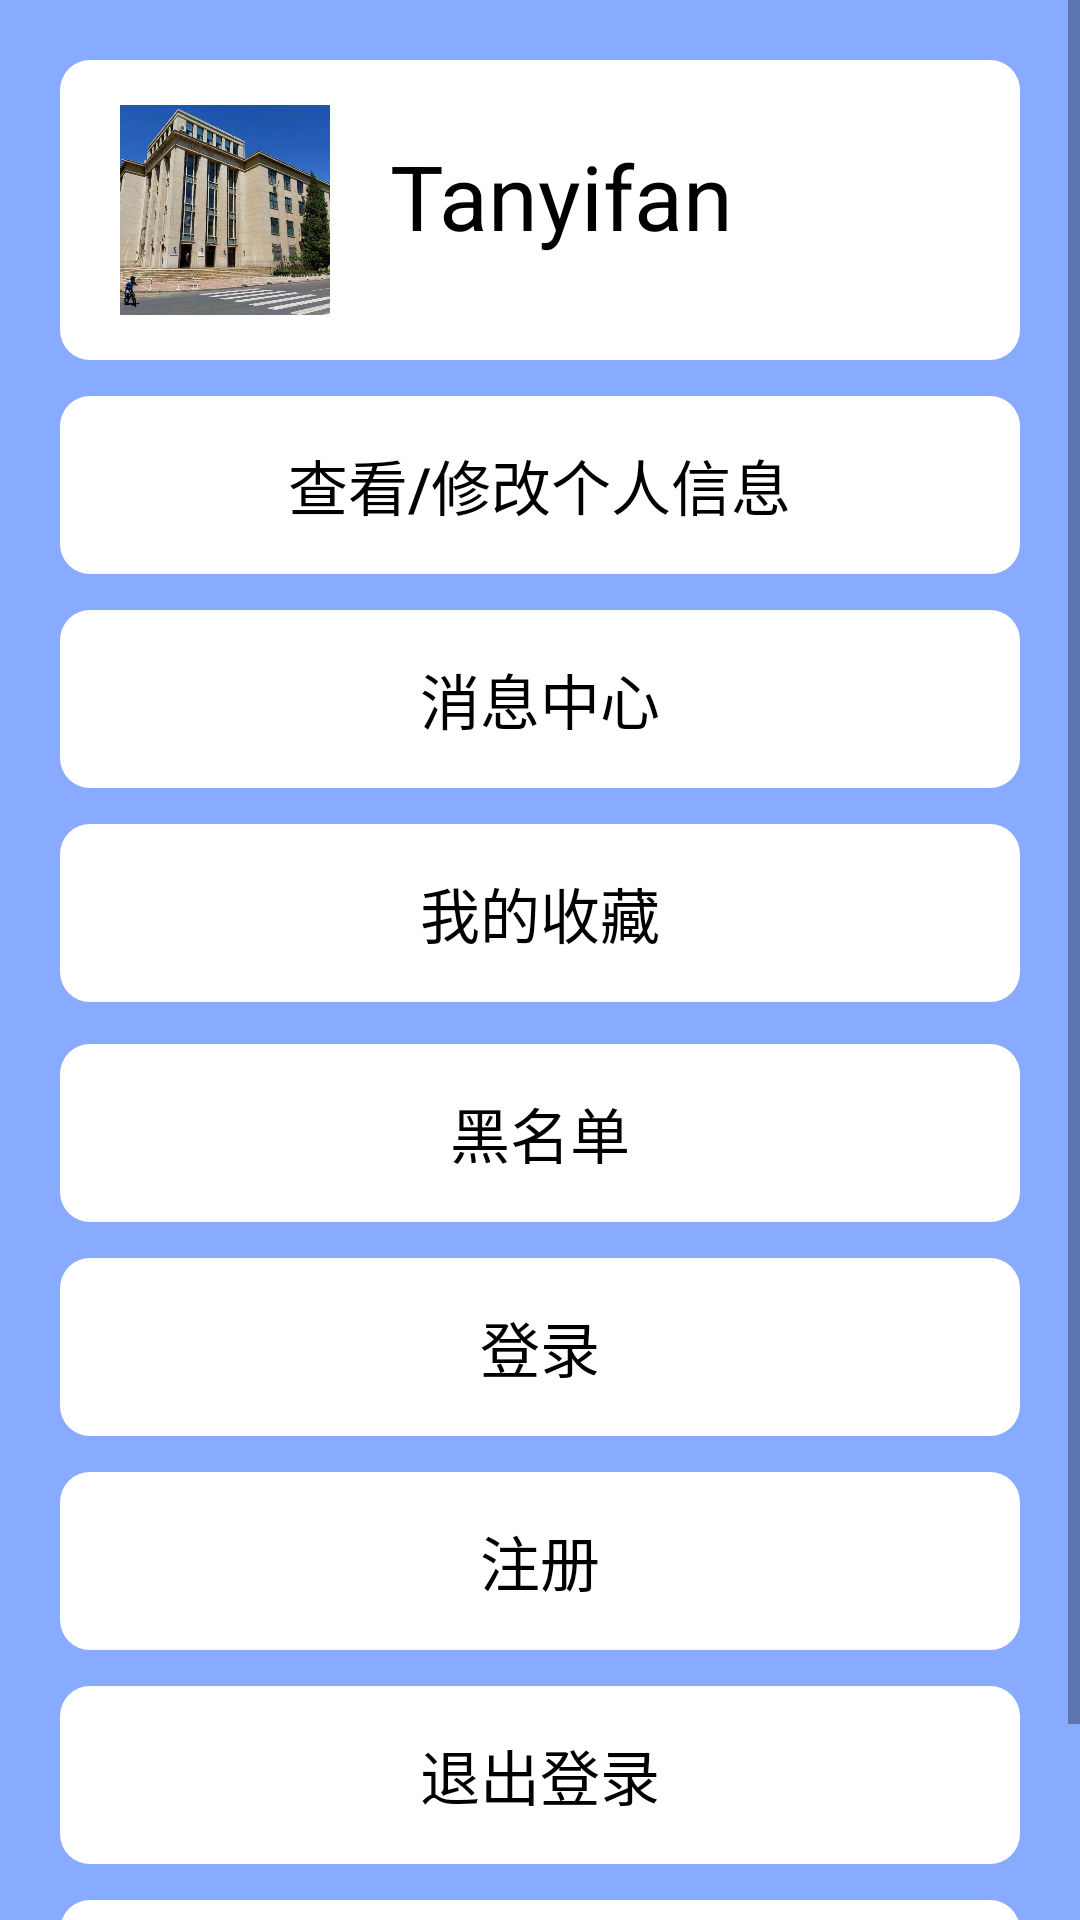

Android layout source for this screen:
<!-- AndroidManifest.xml: application theme Theme.MyApplication -->
<!-- res/layout/fragment_ge_ren_zhong_xin.xml -->
<?xml version="1.0" encoding="utf-8"?>
<FrameLayout xmlns:android="http://schemas.android.com/apk/res/android"
    xmlns:tools="http://schemas.android.com/tools"
    android:layout_width="match_parent"
    android:layout_height="match_parent"
    tools:context=".GeRenZhongXinFragment">

    <ScrollView
        android:layout_width="match_parent"
        android:layout_height="match_parent"
        android:background="@color/tint_blue">

        <LinearLayout
            android:layout_width="match_parent"
            android:layout_height="wrap_content"
            android:orientation="vertical"
            android:padding="20dp"
            android:background="@color/tint_blue">

            <LinearLayout
                android:layout_width="match_parent"
                android:layout_height="100dp"
                android:orientation="horizontal"
                android:padding="15dp"
                android:background="@drawable/corner">

                <ImageView
                    android:id="@+id/user_image"
                    android:layout_width="70dp"
                    android:layout_height="70dp"
                    android:layout_marginLeft="5dp"
                    android:src="@drawable/thussbuilding"
                    android:layout_weight="0"/>


                <TextView
                    android:id="@+id/user_name"
                    android:layout_width="wrap_content"
                    android:layout_height="wrap_content"
                    android:text="Tanyifan"
                    android:textSize="30dp"
                    android:layout_marginLeft="20dp"
                    android:layout_marginTop="10dp"
                    android:textColor="@color/black"
                    android:layout_marginBottom="5dp"/>



            </LinearLayout>

            <RelativeLayout
                android:id="@+id/personal_info"
                android:layout_marginTop="12dp"
                android:layout_width="match_parent"
                android:layout_height="wrap_content"
                android:orientation="horizontal"
                android:padding="15dp"

                android:background="@drawable/corner">

                <TextView
                    android:layout_width="wrap_content"
                    android:layout_height="wrap_content"
                    android:fontFamily="sans-serif-medium"
                    android:text="查看/修改个人信息"
                    android:textColor="@color/black"
                    android:layout_centerVertical="true"
                    android:layout_centerHorizontal="true"
                    android:textSize="20dp" />

            </RelativeLayout>

            <RelativeLayout
                android:id="@+id/message"
                android:layout_marginTop="12dp"
                android:layout_width="match_parent"
                android:layout_height="wrap_content"
                android:orientation="horizontal"
                android:padding="15dp"
                android:clickable="true"
                android:background="@drawable/corner">

                <TextView
                    android:layout_width="wrap_content"
                    android:layout_height="wrap_content"
                    android:fontFamily="sans-serif-medium"
                    android:text="消息中心"
                    android:textColor="@color/black"
                    android:layout_centerVertical="true"
                    android:layout_centerHorizontal="true"
                    android:textSize="20dp" />


            </RelativeLayout>

            <RelativeLayout
                android:id="@+id/mystar"
                android:layout_marginTop="12dp"
                android:layout_width="match_parent"
                android:layout_height="wrap_content"
                android:orientation="horizontal"
                android:padding="15dp"
                android:clickable="true"
                android:background="@drawable/corner">

                <TextView
                    android:layout_width="wrap_content"
                    android:layout_height="wrap_content"
                    android:fontFamily="sans-serif-medium"
                    android:text="我的收藏"
                    android:textColor="@color/black"
                    android:layout_centerVertical="true"
                    android:layout_centerHorizontal="true"
                    android:textSize="20dp" />

            </RelativeLayout>

            <RelativeLayout
                android:id="@+id/myban"
                android:layout_marginTop="14dp"
                android:layout_width="match_parent"
                android:layout_height="wrap_content"
                android:orientation="horizontal"
                android:padding="15dp"
                android:clickable="true"
                android:background="@drawable/corner">

                <TextView
                    android:layout_width="wrap_content"
                    android:layout_height="wrap_content"
                    android:fontFamily="sans-serif-medium"
                    android:text="黑名单"
                    android:textColor="@color/black"
                    android:layout_centerVertical="true"
                    android:layout_centerHorizontal="true"
                    android:textSize="20dp" />

            </RelativeLayout>

            <RelativeLayout
                android:id="@+id/login"
                android:layout_marginTop="12dp"
                android:layout_width="match_parent"
                android:layout_height="wrap_content"
                android:orientation="horizontal"
                android:padding="15dp"
                android:clickable="true"
                android:background="@drawable/corner">

                <TextView
                    android:layout_width="wrap_content"
                    android:layout_height="wrap_content"
                    android:fontFamily="sans-serif-medium"
                    android:text="登录"
                    android:textColor="@color/black"
                    android:layout_centerVertical="true"
                    android:layout_centerHorizontal="true"
                    android:textSize="20dp" />

            </RelativeLayout>

            <RelativeLayout
                android:id="@+id/register"
                android:layout_marginTop="12dp"
                android:layout_width="match_parent"
                android:layout_height="wrap_content"
                android:orientation="horizontal"
                android:padding="15dp"
                android:clickable="true"
                android:background="@drawable/corner">

                <TextView
                    android:layout_width="wrap_content"
                    android:layout_height="wrap_content"
                    android:fontFamily="sans-serif-medium"
                    android:text="注册"
                    android:textColor="@color/black"
                    android:layout_centerVertical="true"
                    android:layout_centerHorizontal="true"
                    android:textSize="20dp" />

            </RelativeLayout>

            <RelativeLayout
                android:id="@+id/logout"
                android:layout_marginTop="12dp"
                android:layout_width="match_parent"
                android:layout_height="wrap_content"
                android:orientation="horizontal"
                android:padding="15dp"
                android:clickable="true"
                android:background="@drawable/corner">

                <TextView
                    android:layout_width="wrap_content"
                    android:layout_height="wrap_content"
                    android:fontFamily="sans-serif-medium"
                    android:text="退出登录"
                    android:textColor="@color/black"
                    android:layout_centerVertical="true"
                    android:layout_centerHorizontal="true"
                    android:textSize="20dp" />

            </RelativeLayout>

            <RelativeLayout
                android:id="@+id/setting"
                android:layout_marginTop="12dp"
                android:layout_width="match_parent"
                android:layout_height="wrap_content"
                android:orientation="horizontal"
                android:padding="15dp"
                android:clickable="true"
                android:background="@drawable/corner">

                <TextView
                    android:layout_width="wrap_content"
                    android:layout_height="wrap_content"
                    android:fontFamily="sans-serif-medium"
                    android:text="设置服务器地址"
                    android:textColor="@color/black"
                    android:layout_centerVertical="true"
                    android:layout_centerHorizontal="true"
                    android:textSize="20dp" />

            </RelativeLayout>

        </LinearLayout>

    </ScrollView>

</FrameLayout>
<!-- resources referenced by this layout -->
<resources>
  <color name="black">#FF000000</color>
  <color name="tint_blue">#FF88AAFF</color>
  <!-- drawable corner (drawable) -->
  <?xml version="1.0" encoding="utf-8"?>
  <shape
      xmlns:android="http://schemas.android.com/apk/res/android">
      <solid android:color="@color/white" />
      <corners android:topLeftRadius="10dp"
          android:topRightRadius="10dp"
          android:bottomRightRadius="10dp"
          android:bottomLeftRadius="10dp"/>
      <stroke android:width="0dp" android:color="#000000" />
  </shape>
  <!-- drawable thussbuilding: jpg bitmap (drawable, 188478 bytes) -->
  <style name="Theme.MyApplication" parent="Theme.MaterialComponents.DayNight.DarkActionBar">
          
          <item name="colorPrimary">@color/button_blue</item>
          <item name="colorPrimaryVariant">@color/dark_blue</item>
          <item name="colorOnPrimary">@color/white</item>
          
          <item name="colorSecondary">@color/tint_blue</item>
          <item name="colorSecondaryVariant">@color/button_blue</item>
          <item name="colorOnSecondary">@color/black</item>
          
          <item name="android:statusBarColor">?attr/colorPrimaryVariant</item>
          
          <item name="windowActionBar">true</item>
      </style>
  <color name="white">#FFFFFFFF</color>
  <color name="button_blue">#FF3355FF</color>
  <color name="dark_blue">#FF0000FF</color>
</resources>
